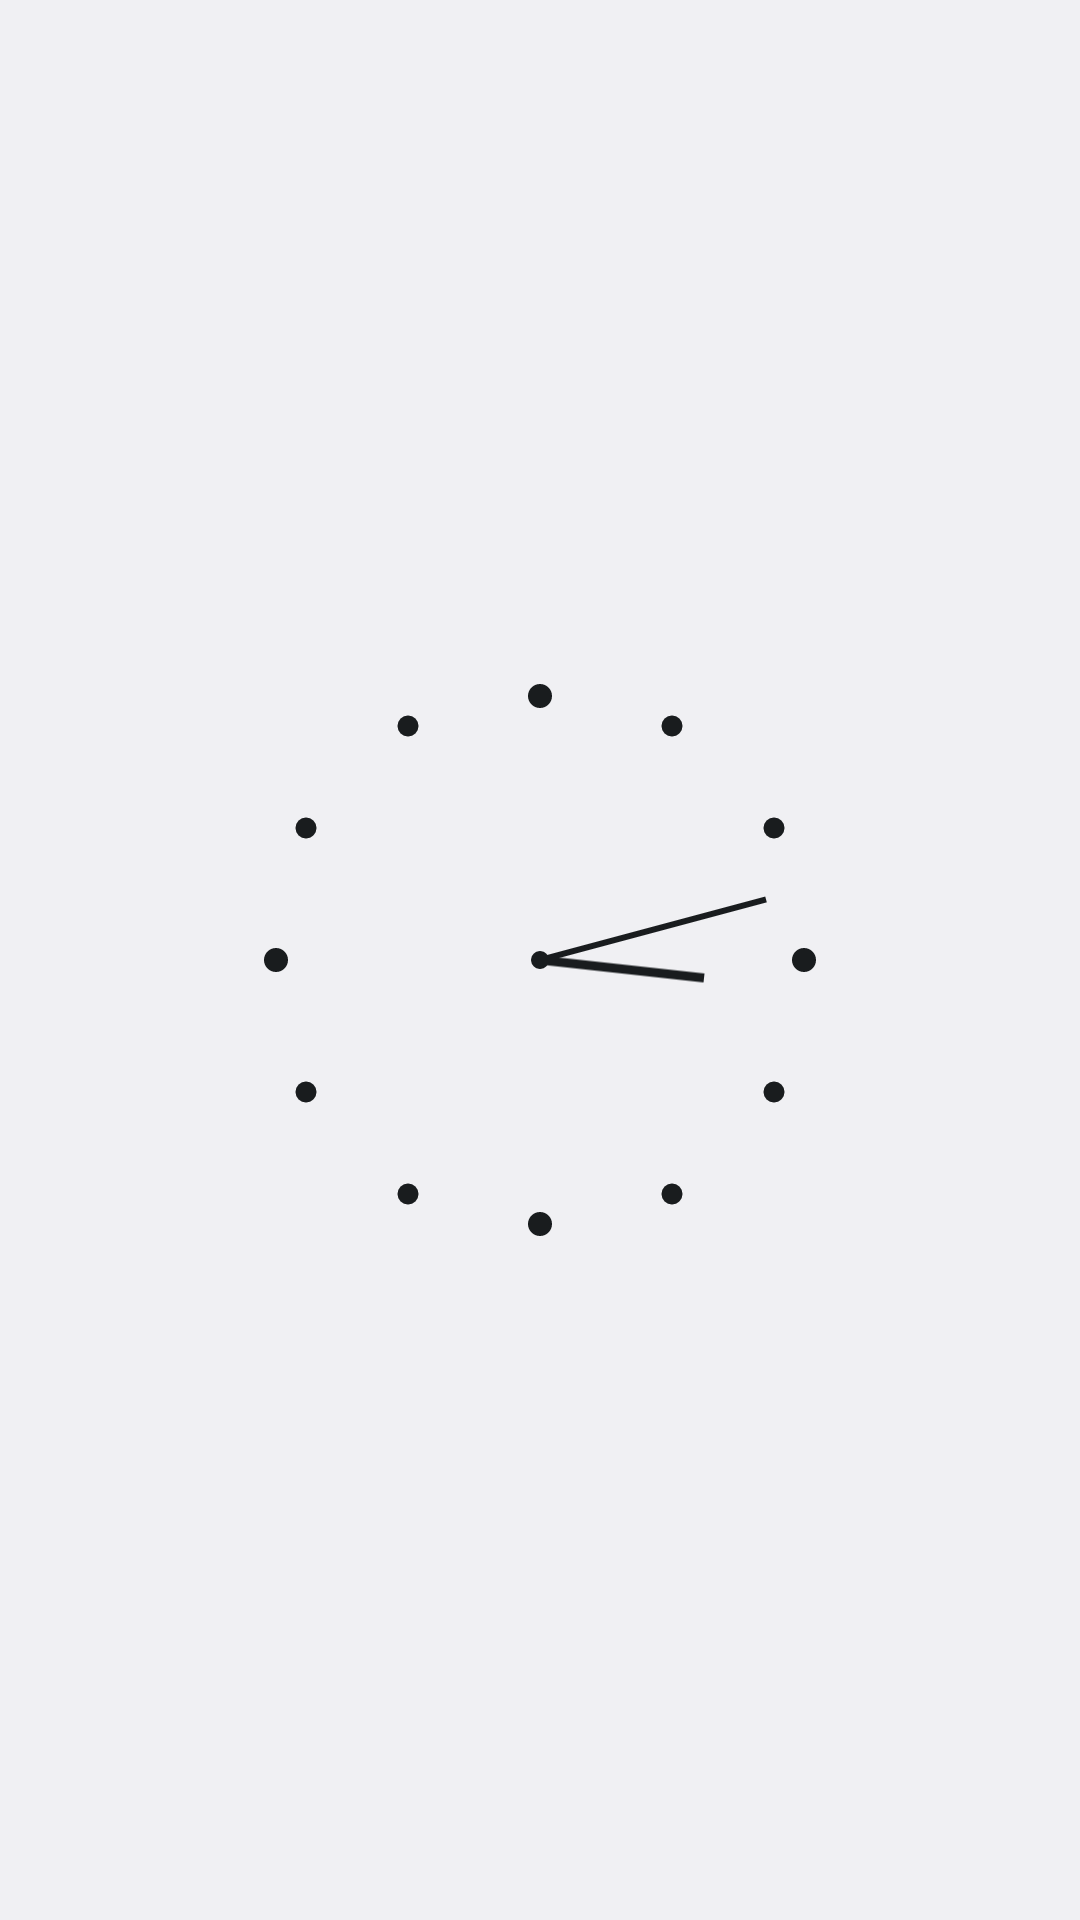

Android layout source for this screen:
<!-- AndroidManifest.xml: application theme android:Theme.DeviceDefault.NoActionBar -->
<!-- res/layout/widget_analog_clock.xml -->
<?xml version="1.0" encoding="utf-8"?>
<FrameLayout xmlns:android="http://schemas.android.com/apk/res/android"
    android:id="@+id/analog_clock_root"
    android:layout_width="match_parent"
    android:layout_height="match_parent"
    android:background="@color/battery_bg_color">

    <AnalogClock
        android:id="@+id/analog_clock_view"
        android:layout_width="match_parent"
        android:layout_height="match_parent"
        android:layout_margin="8dp"
        android:dial="@drawable/analog_clock_dial"
        android:hand_hour="@drawable/analog_clock_hour"
        android:hand_minute="@drawable/analog_clock_minute" />

</FrameLayout>
<!-- resources referenced by this layout -->
<resources>
  <color name="battery_bg_color">@android:color/system_neutral1_50</color>
  <!-- drawable analog_clock_dial: vector/xml drawable (drawable, 2181 chars, omitted) -->
  <!-- drawable analog_clock_hour (drawable) -->
  <?xml version="1.0" encoding="utf-8"?>
  <vector xmlns:android="http://schemas.android.com/apk/res/android"
      android:width="200dp"
      android:height="200dp"
      android:viewportWidth="200"
      android:viewportHeight="200">
      
      <path
          android:fillColor="@color/battery_device_primary_color"
          android:pathData="M98.5,100L98.5,45L101.5,45L101.5,100Z" />
  </vector>
  <!-- drawable analog_clock_minute (drawable) -->
  <?xml version="1.0" encoding="utf-8"?>
  <vector xmlns:android="http://schemas.android.com/apk/res/android"
      android:width="200dp"
      android:height="200dp"
      android:viewportWidth="200"
      android:viewportHeight="200">
      
      <path
          android:fillColor="@color/battery_device_primary_color"
          android:pathData="M99,100L99,22L101,22L101,100Z" />
  </vector>
  <color name="battery_device_primary_color">@android:color/system_neutral1_900</color>
</resources>
